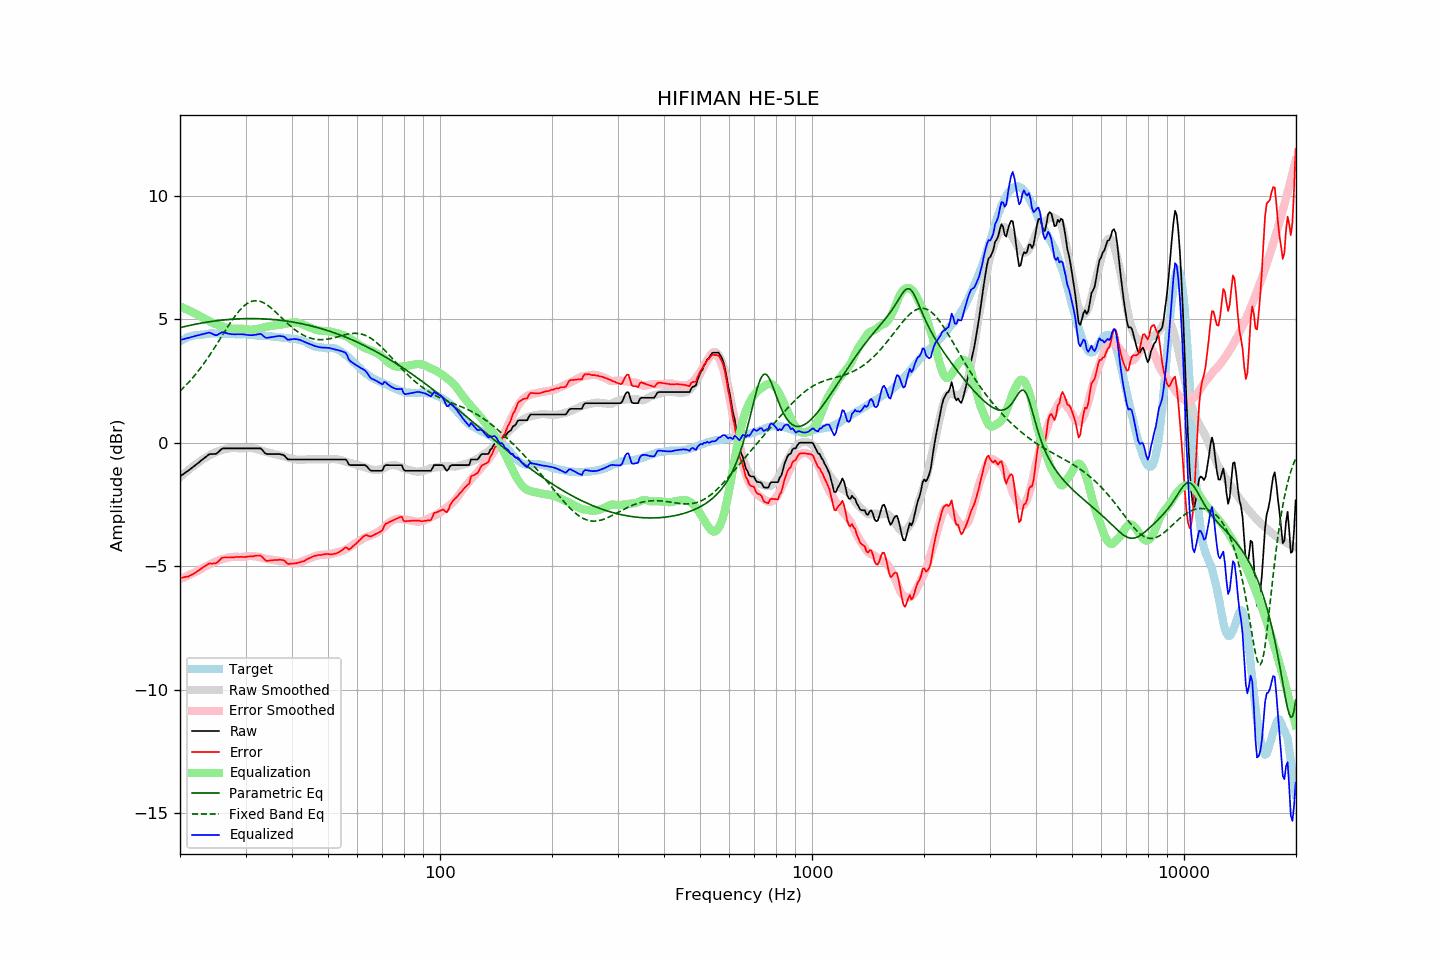

Values plotted in this chart, from the file beside it:
frequency, raw, error, smoothed, error_smoothed, equalization, parametric_eq, fixed_band_eq, equalized_raw, equalized_smoothed, target
20.00, -1.36, -5.48, -1.39, -5.53, 5.53, 4.67, 2.10, 4.16, 4.13, 4.11
20.20, -1.31, -5.47, -1.34, -5.50, 5.50, 4.68, 2.16, 4.18, 4.16, 4.15
20.40, -1.27, -5.46, -1.28, -5.47, 5.47, 4.70, 2.22, 4.20, 4.19, 4.18
20.61, -1.22, -5.44, -1.22, -5.44, 5.44, 4.71, 2.29, 4.21, 4.22, 4.21
20.81, -1.17, -5.43, -1.17, -5.41, 5.41, 4.73, 2.35, 4.24, 4.24, 4.25
21.02, -1.13, -5.43, -1.11, -5.38, 5.38, 4.74, 2.42, 4.25, 4.26, 4.29
21.23, -1.08, -5.39, -1.06, -5.35, 5.35, 4.76, 2.49, 4.26, 4.29, 4.30
21.44, -1.03, -5.36, -1.01, -5.32, 5.32, 4.77, 2.57, 4.28, 4.31, 4.32
21.66, -0.98, -5.33, -0.96, -5.29, 5.29, 4.79, 2.64, 4.30, 4.32, 4.34
21.87, -0.93, -5.29, -0.91, -5.25, 5.25, 4.80, 2.72, 4.32, 4.34, 4.35
22.09, -0.88, -5.25, -0.87, -5.22, 5.22, 4.81, 2.80, 4.34, 4.36, 4.36
22.31, -0.83, -5.20, -0.82, -5.19, 5.19, 4.82, 2.88, 4.36, 4.37, 4.36
22.54, -0.78, -5.16, -0.77, -5.15, 5.15, 4.84, 2.96, 4.36, 4.38, 4.37
22.76, -0.72, -5.11, -0.72, -5.11, 5.11, 4.85, 3.05, 4.39, 4.39, 4.38
22.99, -0.67, -5.06, -0.68, -5.07, 5.07, 4.86, 3.14, 4.40, 4.40, 4.38
23.22, -0.62, -5.02, -0.64, -5.04, 5.04, 4.87, 3.23, 4.42, 4.40, 4.39
23.45, -0.57, -4.98, -0.60, -5.01, 5.01, 4.88, 3.32, 4.43, 4.41, 4.40
23.69, -0.52, -4.94, -0.56, -4.97, 4.97, 4.89, 3.41, 4.45, 4.41, 4.41
23.92, -0.47, -4.90, -0.52, -4.94, 4.94, 4.90, 3.51, 4.47, 4.42, 4.42
24.16, -0.45, -4.89, -0.48, -4.91, 4.91, 4.91, 3.61, 4.45, 4.42, 4.43
24.40, -0.45, -4.90, -0.45, -4.87, 4.87, 4.92, 3.70, 4.42, 4.43, 4.44
24.65, -0.45, -4.89, -0.42, -4.84, 4.84, 4.93, 3.81, 4.39, 4.43, 4.43
24.89, -0.45, -4.89, -0.38, -4.82, 4.82, 4.94, 3.91, 4.36, 4.43, 4.43
25.14, -0.42, -4.86, -0.36, -4.79, 4.79, 4.95, 4.01, 4.37, 4.43, 4.43
25.39, -0.36, -4.80, -0.33, -4.77, 4.77, 4.96, 4.11, 4.40, 4.43, 4.43
25.65, -0.30, -4.74, -0.31, -4.74, 4.74, 4.96, 4.22, 4.44, 4.43, 4.43
25.91, -0.24, -4.66, -0.29, -4.72, 4.72, 4.97, 4.32, 4.48, 4.43, 4.41
26.16, -0.22, -4.65, -0.27, -4.70, 4.70, 4.98, 4.43, 4.48, 4.43, 4.42
26.43, -0.22, -4.65, -0.26, -4.68, 4.68, 4.98, 4.53, 4.46, 4.42, 4.42
26.69, -0.22, -4.65, -0.25, -4.67, 4.67, 4.99, 4.63, 4.44, 4.42, 4.42
26.96, -0.22, -4.65, -0.23, -4.65, 4.65, 5.00, 4.73, 4.43, 4.42, 4.42
27.23, -0.22, -4.65, -0.22, -4.64, 4.64, 5.00, 4.83, 4.41, 4.42, 4.42
27.50, -0.22, -4.65, -0.21, -4.63, 4.63, 5.01, 4.93, 4.40, 4.41, 4.42
27.77, -0.22, -4.64, -0.21, -4.62, 4.62, 5.01, 5.02, 4.40, 4.41, 4.41
28.05, -0.22, -4.64, -0.21, -4.62, 4.62, 5.01, 5.11, 4.40, 4.41, 4.41
28.33, -0.22, -4.62, -0.21, -4.62, 4.62, 5.02, 5.20, 4.40, 4.41, 4.39
28.62, -0.22, -4.63, -0.22, -4.63, 4.63, 5.02, 5.28, 4.40, 4.41, 4.40
28.90, -0.22, -4.63, -0.22, -4.63, 4.63, 5.03, 5.36, 4.40, 4.41, 4.40
29.19, -0.22, -4.62, -0.22, -4.63, 4.63, 5.03, 5.43, 4.40, 4.40, 4.39
29.48, -0.22, -4.63, -0.22, -4.62, 4.62, 5.03, 5.50, 4.40, 4.40, 4.40
29.78, -0.22, -4.63, -0.22, -4.61, 4.61, 5.03, 5.56, 4.39, 4.39, 4.40
30.08, -0.22, -4.63, -0.22, -4.60, 4.60, 5.03, 5.61, 4.38, 4.39, 4.40
30.38, -0.22, -4.61, -0.21, -4.59, 4.59, 5.03, 5.65, 4.37, 4.38, 4.38
30.68, -0.22, -4.61, -0.21, -4.59, 4.59, 5.03, 5.69, 4.36, 4.38, 4.38
30.99, -0.22, -4.60, -0.21, -4.58, 4.58, 5.03, 5.72, 4.36, 4.38, 4.37
31.30, -0.22, -4.60, -0.22, -4.59, 4.59, 5.03, 5.74, 4.36, 4.37, 4.37
31.61, -0.22, -4.60, -0.23, -4.59, 4.59, 5.03, 5.75, 4.37, 4.37, 4.37
31.93, -0.22, -4.58, -0.24, -4.60, 4.60, 5.03, 5.76, 4.38, 4.36, 4.35
32.24, -0.22, -4.57, -0.26, -4.61, 4.61, 5.03, 5.76, 4.39, 4.36, 4.34
32.57, -0.22, -4.57, -0.28, -4.63, 4.63, 5.03, 5.75, 4.40, 4.35, 4.34
32.89, -0.22, -4.57, -0.30, -4.64, 4.64, 5.03, 5.73, 4.42, 4.34, 4.34
33.22, -0.27, -4.62, -0.32, -4.66, 4.66, 5.03, 5.70, 4.38, 4.34, 4.34
33.55, -0.35, -4.69, -0.34, -4.68, 4.68, 5.02, 5.67, 4.32, 4.33, 4.33
33.89, -0.42, -4.76, -0.36, -4.69, 4.69, 5.02, 5.64, 4.27, 4.33, 4.33
34.23, -0.45, -4.79, -0.38, -4.71, 4.71, 5.01, 5.60, 4.25, 4.32, 4.33
34.57, -0.45, -4.78, -0.40, -4.72, 4.72, 5.01, 5.55, 4.26, 4.32, 4.32
34.92, -0.45, -4.77, -0.41, -4.73, 4.73, 5.01, 5.50, 4.27, 4.31, 4.31
35.27, -0.45, -4.77, -0.43, -4.74, 4.74, 5.00, 5.45, 4.28, 4.31, 4.31
35.62, -0.45, -4.76, -0.44, -4.75, 4.75, 5.00, 5.39, 4.30, 4.31, 4.30
35.97, -0.45, -4.75, -0.46, -4.76, 4.76, 4.99, 5.33, 4.31, 4.30, 4.29
... 635 more rows
